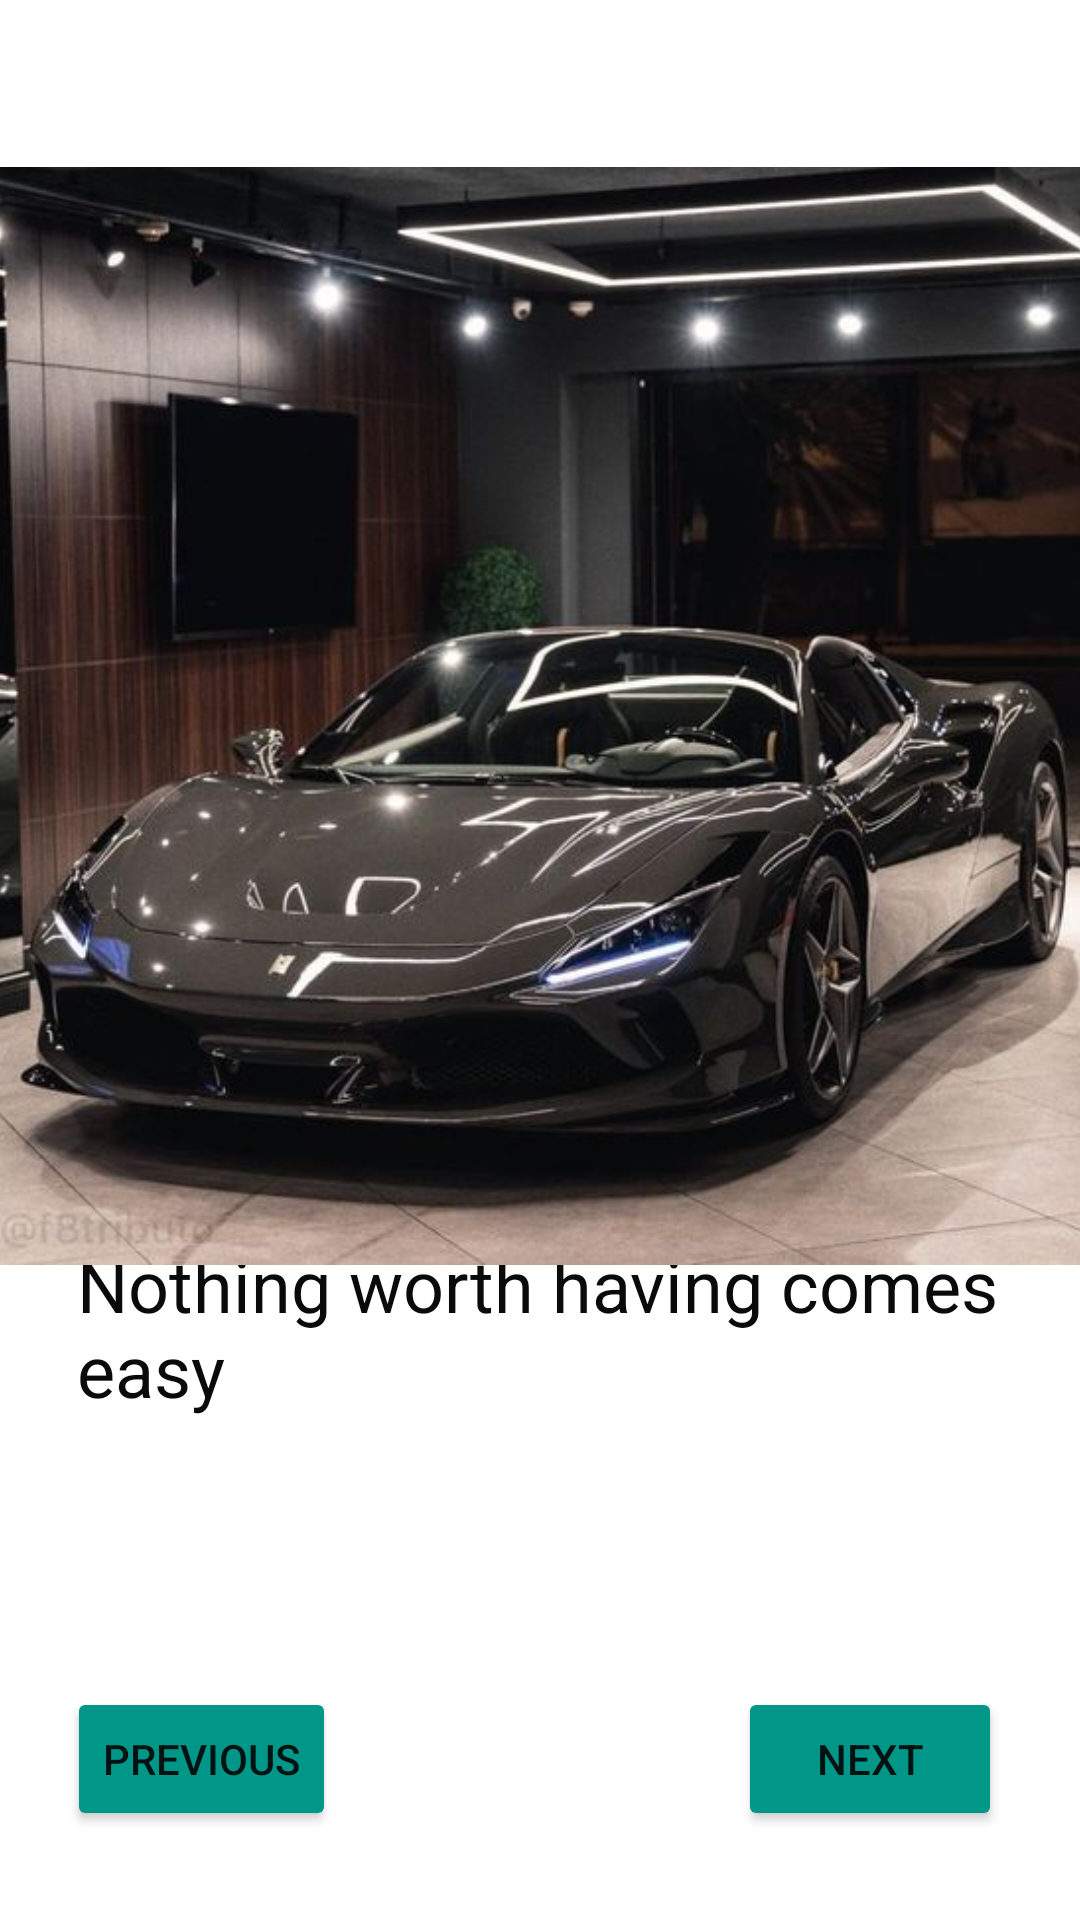

Android layout source for this screen:
<!-- AndroidManifest.xml: application theme Theme.PICTUREBOOK -->
<!-- res/layout/activity_page4.xml -->
<?xml version="1.0" encoding="utf-8"?>
<androidx.constraintlayout.widget.ConstraintLayout xmlns:android="http://schemas.android.com/apk/res/android"
    xmlns:app="http://schemas.android.com/apk/res-auto"
    xmlns:tools="http://schemas.android.com/tools"
    android:layout_width="match_parent"
    android:layout_height="match_parent"
    tools:context=".Page4">

    <Button
        android:id="@+id/btnNextfour"
        android:layout_width="wrap_content"
        android:layout_height="wrap_content"
        android:backgroundTint="#009688"
        android:text="Next"
        app:layout_constraintBottom_toBottomOf="parent"
        app:layout_constraintEnd_toEndOf="parent"
        app:layout_constraintHorizontal_bias="0.904"
        app:layout_constraintStart_toStartOf="parent"
        app:layout_constraintTop_toTopOf="parent"
        app:layout_constraintVertical_bias="0.95" />

    <Button
        android:id="@+id/btnprevious3"
        android:layout_width="wrap_content"
        android:layout_height="wrap_content"
        android:backgroundTint="#009688"
        android:text="Previous"
        app:layout_constraintBottom_toBottomOf="parent"
        app:layout_constraintEnd_toEndOf="parent"
        app:layout_constraintHorizontal_bias="0.082"
        app:layout_constraintStart_toStartOf="parent"
        app:layout_constraintTop_toTopOf="parent"
        app:layout_constraintVertical_bias="0.95" />

    <TextView
        android:id="@+id/tvcaption4"
        android:layout_width="309dp"
        android:layout_height="70dp"
        android:text="Nothing worth having comes easy"
        android:textColor="#0B0A0A"
        android:textSize="24sp"
        app:layout_constraintBottom_toBottomOf="parent"
        app:layout_constraintEnd_toEndOf="parent"
        app:layout_constraintStart_toStartOf="parent"
        app:layout_constraintTop_toTopOf="parent"
        app:layout_constraintVertical_bias="0.723" />

    <ImageView
        android:id="@+id/imgcar6"
        android:layout_width="370dp"
        android:layout_height="430dp"
        app:layout_constraintBottom_toBottomOf="parent"
        app:layout_constraintEnd_toEndOf="parent"
        app:layout_constraintHorizontal_bias="0.609"
        app:layout_constraintStart_toStartOf="parent"
        app:layout_constraintTop_toTopOf="parent"
        app:layout_constraintVertical_bias="0.112"
        app:srcCompat="@drawable/car6" />

</androidx.constraintlayout.widget.ConstraintLayout>
<!-- resources referenced by this layout -->
<resources>
  <!-- drawable car6: jpg bitmap (drawable, 52167 bytes) -->
  <style name="Theme.PICTUREBOOK" parent="Theme.MaterialComponents.DayNight.DarkActionBar">
          
          <item name="colorPrimary">@color/purple_500</item>
          <item name="colorPrimaryVariant">@color/purple_700</item>
          <item name="colorOnPrimary">@color/white</item>
          
          <item name="colorSecondary">@color/teal_200</item>
          <item name="colorSecondaryVariant">@color/teal_700</item>
          <item name="colorOnSecondary">@color/black</item>
          
          <item name="android:statusBarColor" tools:targetApi="l">?attr/colorPrimaryVariant</item>
          
      </style>
  <!-- not gathered from this repository: default colours our renderer supplied (Android Studio template values) -->
  <color name="purple_500">#FF6200EE</color>
  <color name="purple_700">#FF3700B3</color>
  <color name="teal_200">#FF03DAC5</color>
  <color name="teal_700">#FF018786</color>
  <color name="black">#FF000000</color>
  <color name="white">#FFFFFFFF</color>
</resources>
